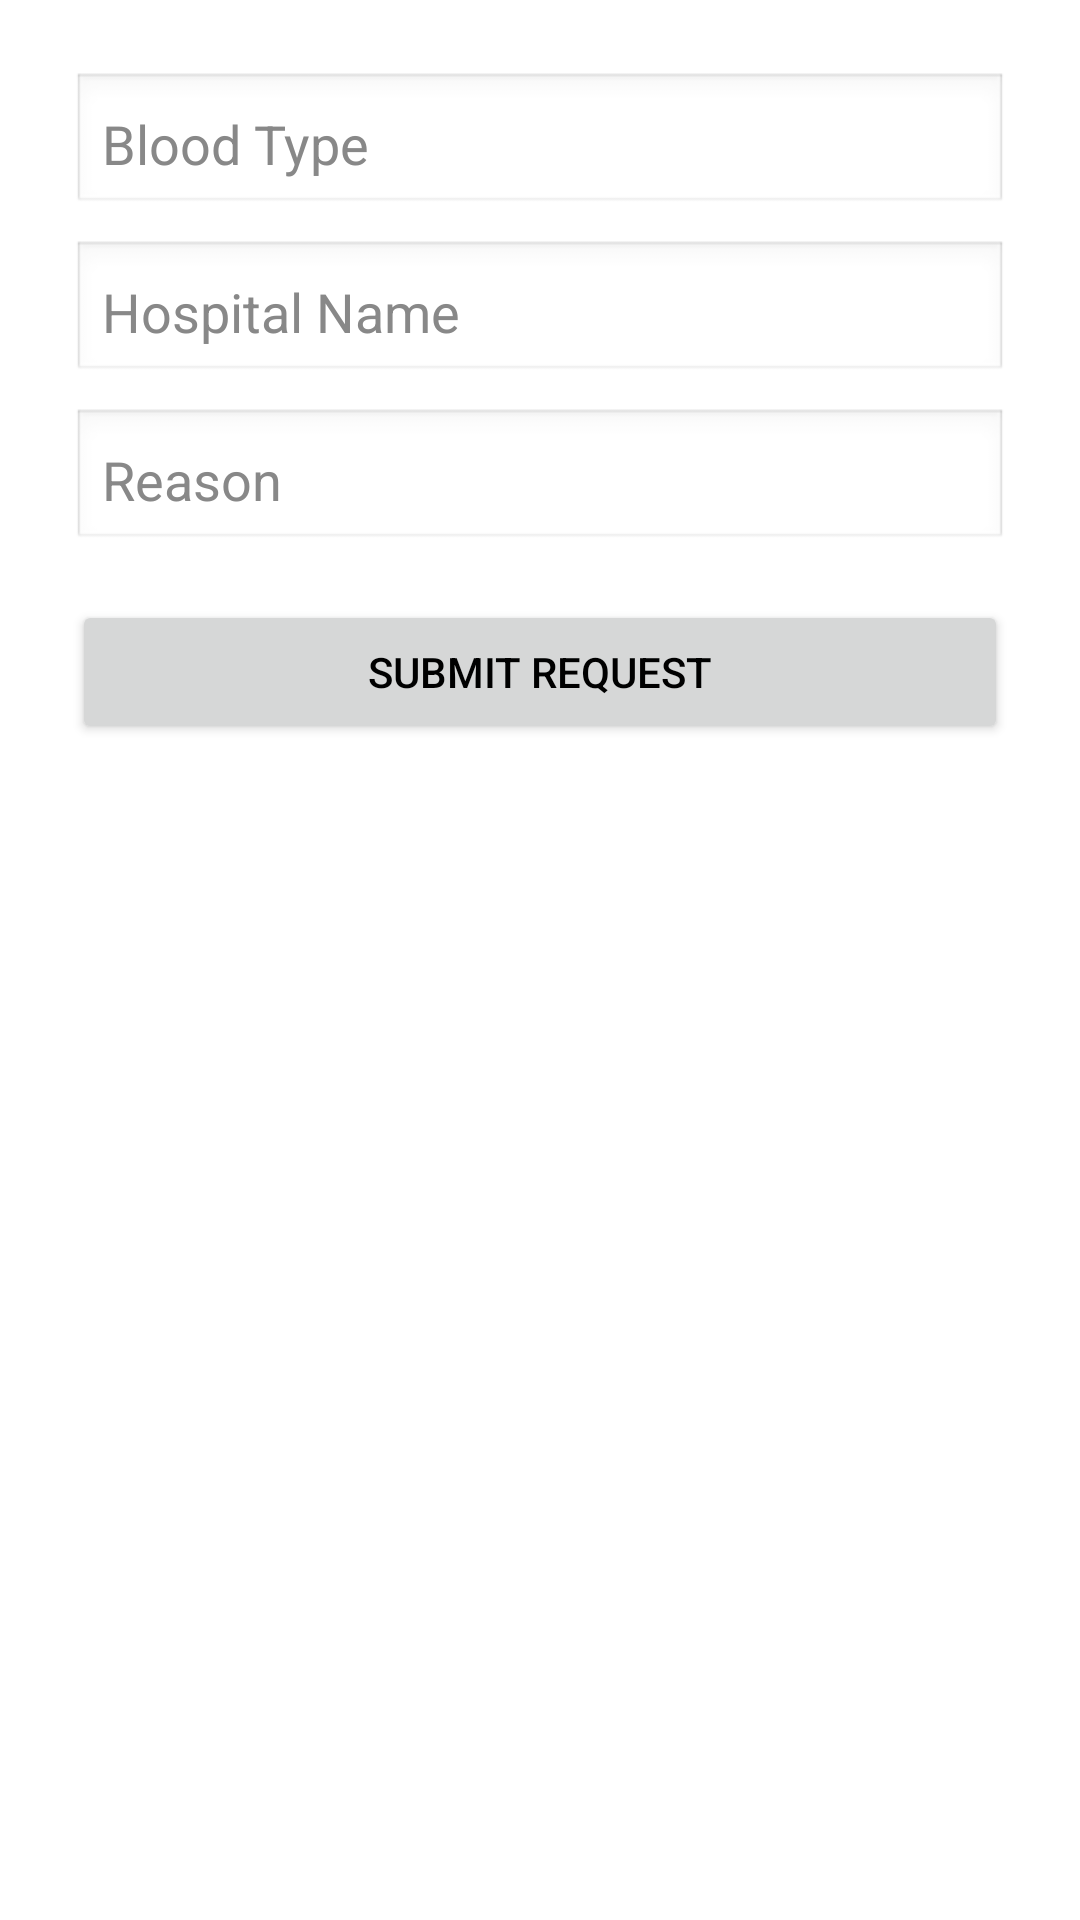

This screen was rendered from an Android layout file. Write that file and the resources it references.
<!-- AndroidManifest.xml: application theme Theme.BloodApp -->
<!-- res/layout/activity_request_form.xml -->
<ScrollView xmlns:android="http://schemas.android.com/apk/res/android"
    android:layout_width="match_parent" android:layout_height="match_parent"
    android:padding="24dp" android:background="#FFFFFF">

    <LinearLayout
        android:orientation="vertical"
        android:layout_width="match_parent"
        android:layout_height="wrap_content">

        <EditText
            android:id="@+id/request_blood_type"
            android:hint="Blood Type"
            android:textColor="#000000"
            android:textColorHint="#888888"
            android:background="@android:drawable/edit_text"
            android:padding="10dp"
            android:layout_width="match_parent"
            android:layout_height="wrap_content" />

        <EditText
            android:id="@+id/request_hospital_name"
            android:hint="Hospital Name"
            android:textColor="#000000"
            android:textColorHint="#888888"
            android:background="@android:drawable/edit_text"
            android:padding="10dp"
            android:layout_width="match_parent"
            android:layout_height="wrap_content"
            android:layout_marginTop="8dp" />

        <EditText
            android:id="@+id/request_reason"
            android:hint="Reason"
            android:textColor="#000000"
            android:textColorHint="#888888"
            android:background="@android:drawable/edit_text"
            android:padding="10dp"
            android:layout_width="match_parent"
            android:layout_height="wrap_content"
            android:layout_marginTop="8dp" />

        <Button
            android:id="@+id/request_submit_button"
            android:text="Submit Request"
            android:layout_width="match_parent"
            android:layout_height="wrap_content"
            android:layout_marginTop="16dp" />
    </LinearLayout>
</ScrollView>
<!-- resources referenced by this layout -->
<resources>
  <style name="Theme.BloodApp" parent="Theme.MaterialComponents.DayNight.NoActionBar">
          
          <item name="colorPrimary">@color/blood_primary</item>
          <item name="colorPrimaryVariant">@color/blood_primary_dark</item>
          <item name="colorOnPrimary">@color/white</item>
  
          
          <item name="colorSecondary">@color/blood_secondary</item>
          <item name="colorSecondaryVariant">@color/blood_secondary_dark</item>
          <item name="colorOnSecondary">@color/white</item>
  
          
          <item name="android:colorBackground">@color/blood_background</item>
          <item name="colorSurface">@color/white</item>
          <item name="colorOnSurface">@color/black</item>
  
          
          <item name="android:statusBarColor" tools:targetApi="l">?attr/colorPrimaryVariant</item>
  
          
          <item name="colorAccent">@color/blood_accent</item>
  
          
          <item name="android:textColorPrimary">@color/black</item>
      </style>
  <color name="blood_primary">#B71C1C</color>
  <color name="blood_primary_dark">#7F0000</color>
  <color name="white">#FFFFFF</color>
  <color name="blood_secondary">#D32F2F</color>
  <color name="blood_secondary_dark">#9A0007</color>
  <color name="blood_background">#FFF8F8F8</color>
  <color name="black">#000000</color>
  <color name="blood_accent">#FF5252</color>
</resources>
